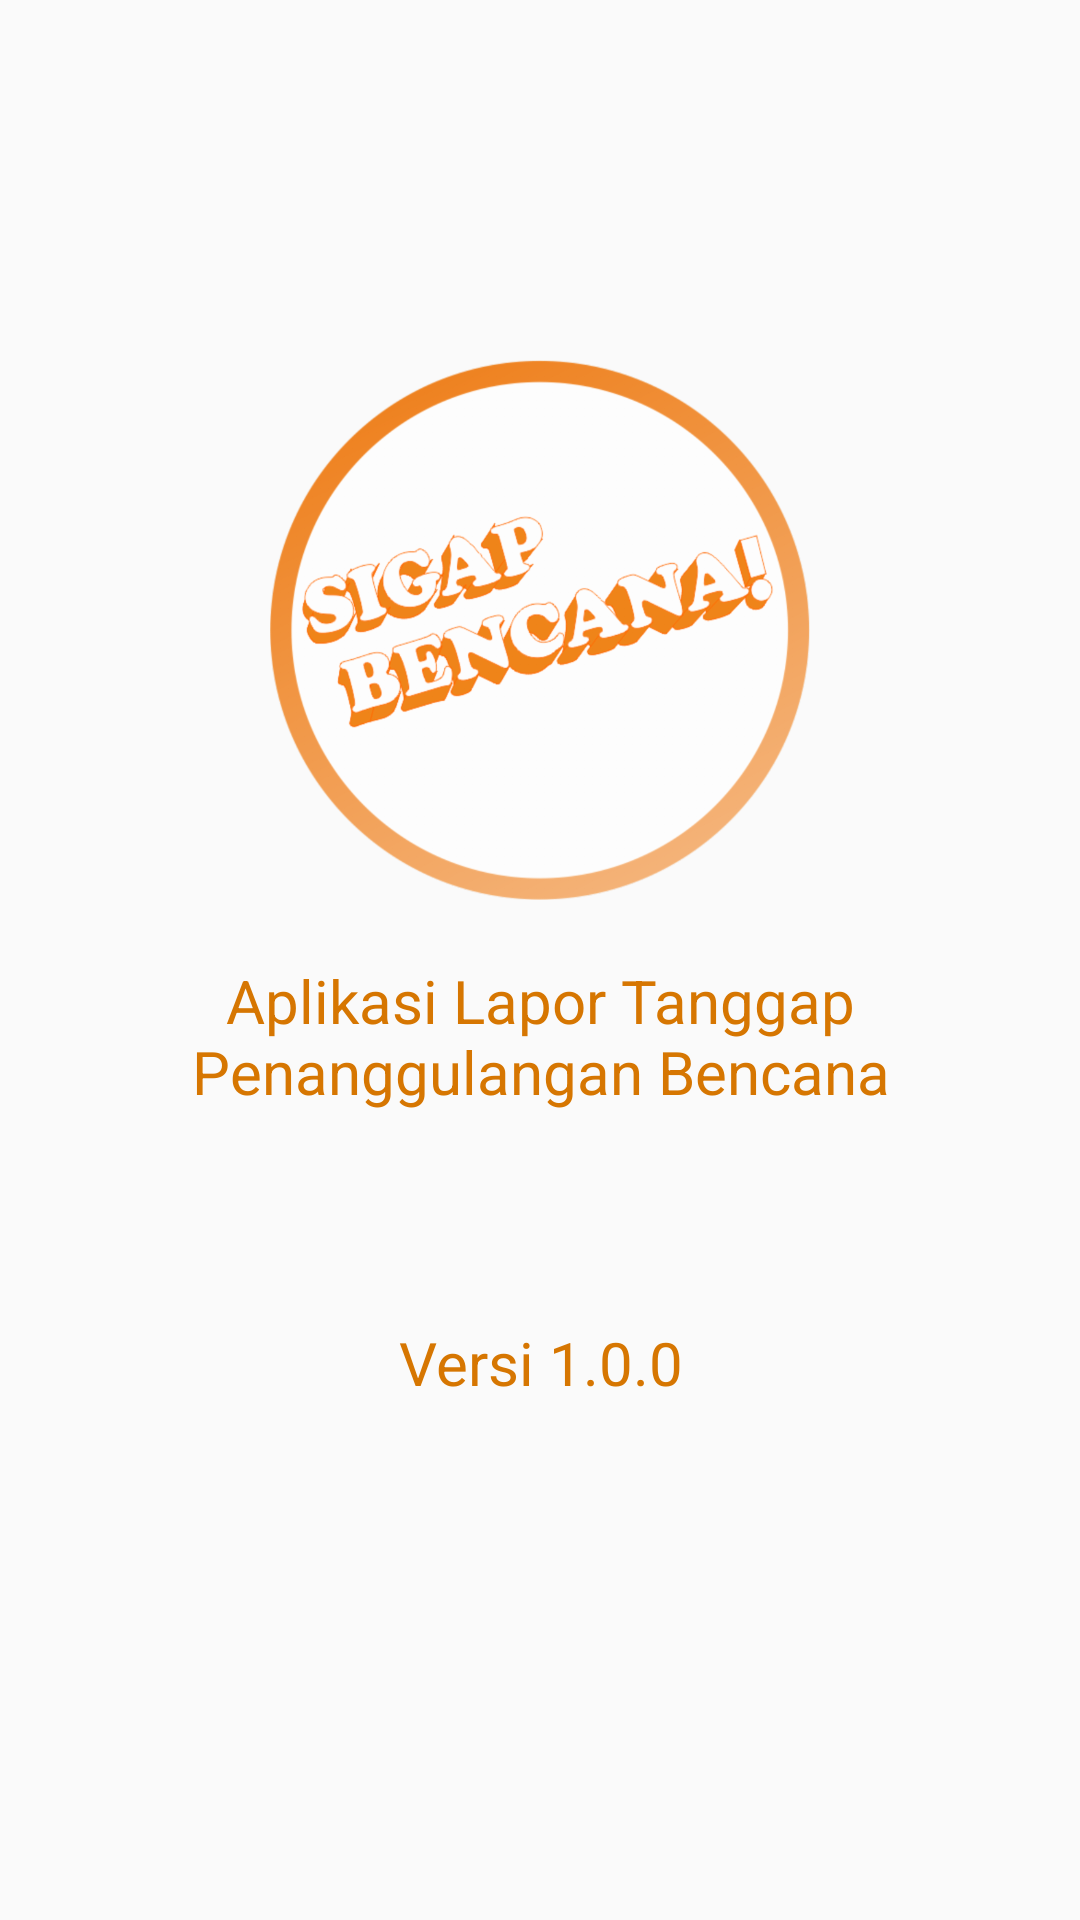

This screen was rendered from an Android layout file. Write that file and the resources it references.
<!-- AndroidManifest.xml: application theme AppTheme -->
<!-- res/layout/activity_about.xml -->
<?xml version="1.0" encoding="utf-8"?>

<RelativeLayout xmlns:android="http://schemas.android.com/apk/res/android"
    xmlns:app="http://schemas.android.com/apk/res-auto"
    xmlns:tools="http://schemas.android.com/tools"
    android:layout_width="match_parent"
    android:layout_height="match_parent"
    tools:context=".activity.AboutActivity"
    android:orientation="vertical">
    
        
        
        
        
        
        
        
        
        
        
        
        
            
        
    
    <ImageView
        android:id="@+id/activity_about_logo"
        android:layout_width="180dp"
        android:layout_height="180dp"
        android:layout_centerHorizontal="true"
        android:layout_marginTop="120dp"
        android:background="@drawable/logo_sigap_bencana"
        android:elevation="4dp"/>
    <TextView
        android:layout_width="match_parent"
        android:layout_height="wrap_content"
        android:layout_below="@+id/activity_about_logo"
        android:id="@+id/activity_about_description"
        android:layout_margin="20dp"
        android:text="Aplikasi Lapor Tanggap Penanggulangan Bencana"
        android:textColor="@color/colorPrimaryDark"
        android:textSize="20sp"
        android:gravity="center" />
    <TextView
        android:layout_width="match_parent"
        android:layout_height="wrap_content"
        android:layout_below="@+id/activity_about_description"
        android:layout_marginTop="50dp"
        android:text="Versi 1.0.0"
        android:textColor="@color/colorPrimaryDark"
        android:textSize="20sp"
        android:gravity="center"
        />

</RelativeLayout>
<!-- resources referenced by this layout -->
<resources>
  <color name="colorPrimary">#ffba5c</color>
  <color name="colorPrimaryDark">#d67601</color>
  <!-- drawable logo_sigap_bencana: png bitmap (drawable-hdpi, 69342 bytes) -->
  <style name="AppTheme" parent="Theme.AppCompat.Light.DarkActionBar">
          
          <item name="colorPrimary">@color/colorPrimary</item>
          <item name="colorPrimaryDark">@color/colorPrimaryDark</item>
          <item name="colorAccent">@color/colorAccent</item>
          <item name="android:textColorPrimary">@color/black_effective</item>
          <item name="android:textColorPrimaryInverse">@color/colorPrimary</item>
      </style>
  <color name="colorAccent">#78909c</color>
  <color name="black_effective">#2a2a2a</color>
</resources>
